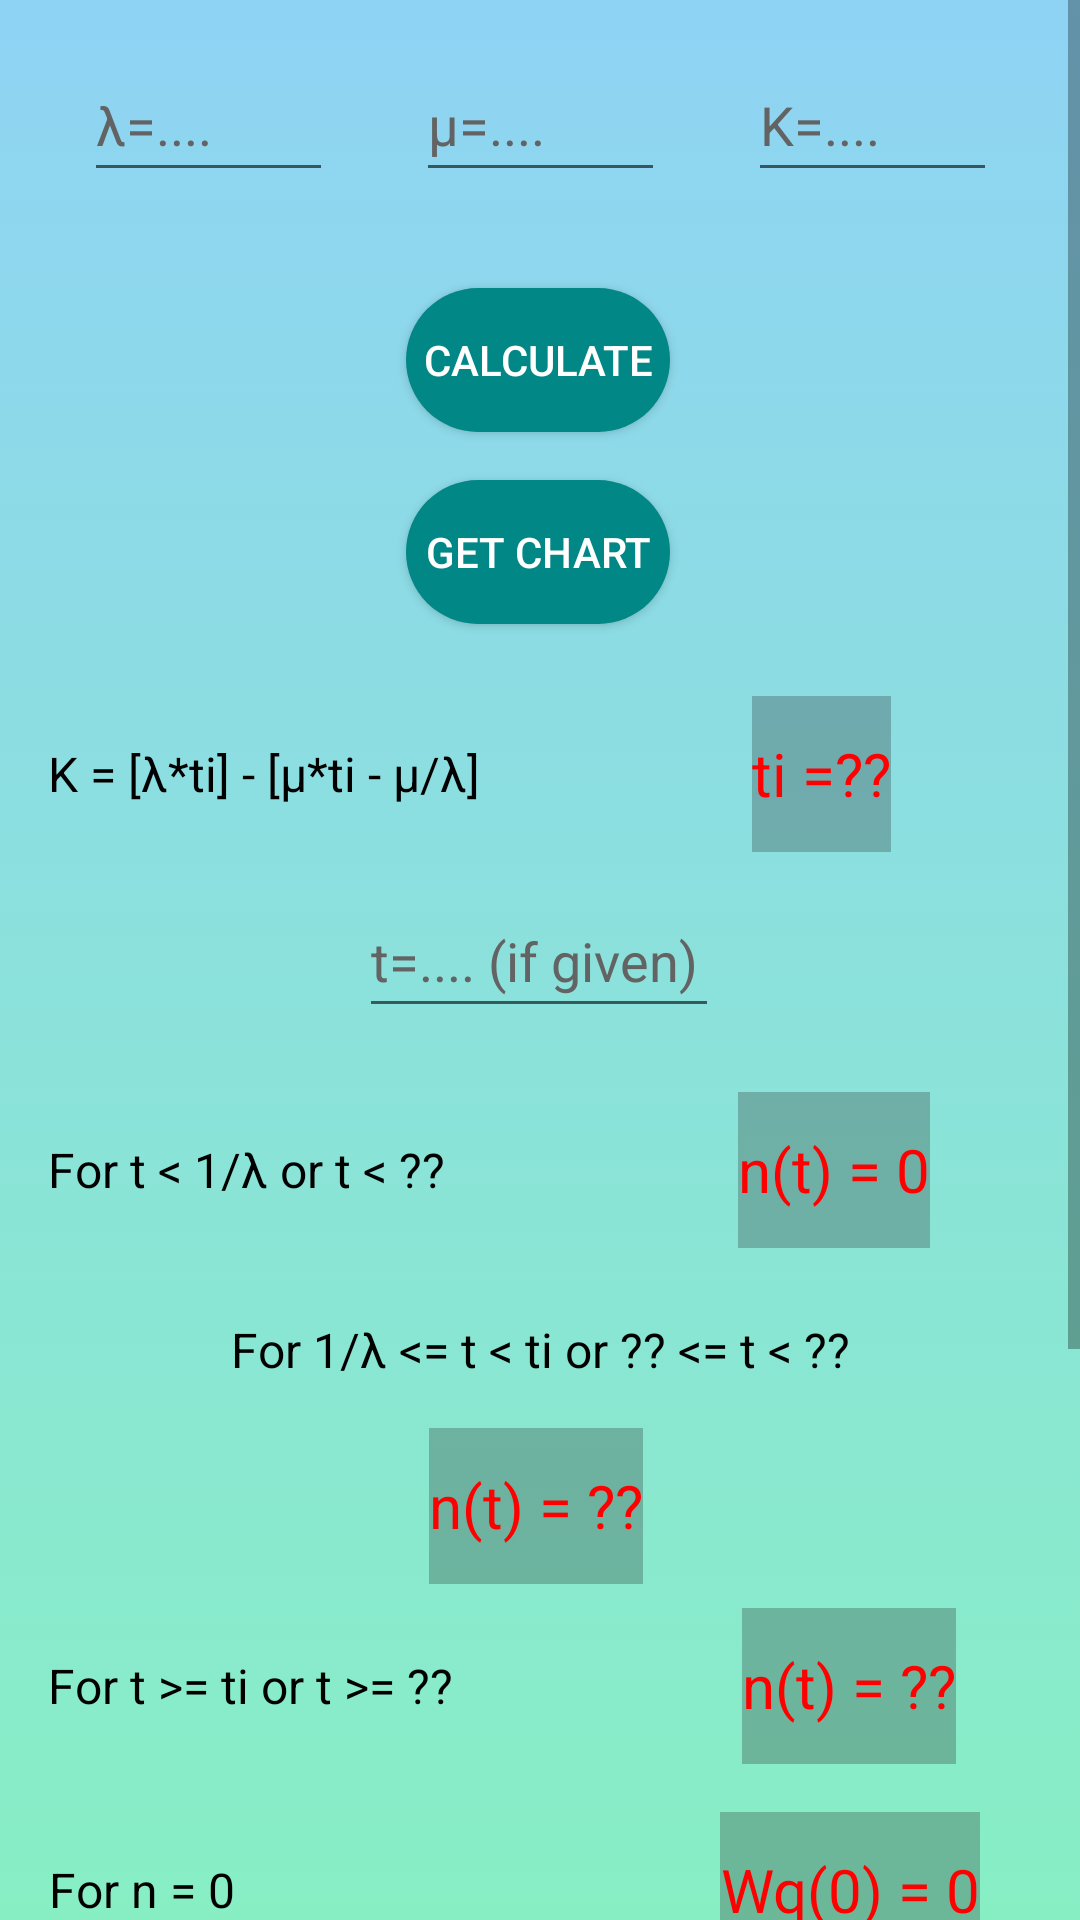

Here is an Android app screen rendered from its layout file. Give the layout XML and the strings, colors and styles it references.
<!-- AndroidManifest.xml: application theme Theme.QueueingTheoryApp -->
<!-- res/layout/activity_first_case_lambda_gt_mu.xml -->
<?xml version="1.0" encoding="utf-8"?>
<ScrollView xmlns:android="http://schemas.android.com/apk/res/android"
    xmlns:app="http://schemas.android.com/apk/res-auto"
    xmlns:tools="http://schemas.android.com/tools"
    android:layout_width="match_parent"
    android:layout_height="match_parent"
    android:fillViewport="true">

    <androidx.constraintlayout.widget.ConstraintLayout

        android:layout_width="match_parent"
        android:layout_height="wrap_content"
        android:background="@drawable/gradient_background"
        tools:context=".Pages.FirstCase_Lambda_GT_Mu">

        <EditText
            android:id="@+id/lambdaValue"
            style="@style/InputStyle"
            android:layout_marginStart="16dp"
            android:layout_marginTop="16dp"
            android:layout_marginEnd="16dp"
            android:hint="@string/lambdaValue"
            android:importantForAutofill="no"
            app:layout_constraintEnd_toStartOf="@+id/muValue"
            app:layout_constraintStart_toStartOf="parent"
            app:layout_constraintTop_toTopOf="parent" />

        <EditText
            android:id="@+id/muValue"
            style="@style/InputStyle"
            android:layout_marginStart="16dp"
            android:layout_marginTop="16dp"
            android:layout_marginEnd="16dp"
            android:hint="@string/muValue"
            android:importantForAutofill="no"
            app:layout_constraintEnd_toEndOf="parent"
            app:layout_constraintStart_toStartOf="parent"
            app:layout_constraintTop_toTopOf="parent" />

        <EditText
            android:id="@+id/kValue"
            style="@style/InputStyle"
            android:layout_marginStart="16dp"
            android:layout_marginTop="16dp"
            android:layout_marginEnd="16dp"
            android:hint="@string/kValue"
            android:importantForAutofill="no"
            app:layout_constraintEnd_toEndOf="parent"
            app:layout_constraintHorizontal_bias="0.506"
            app:layout_constraintStart_toEndOf="@+id/muValue"
            app:layout_constraintTop_toTopOf="parent" />


        <TextView
            android:id="@+id/tiValue"
            style="@style/answerTextColor"
            android:layout_marginTop="24dp"
            android:layout_marginEnd="8dp"
            android:text="@string/tiValue"
            app:layout_constraintEnd_toEndOf="parent"
            app:layout_constraintHorizontal_bias="0.623"
            app:layout_constraintStart_toEndOf="@+id/tiEquation"
            app:layout_constraintTop_toBottomOf="@+id/getChart" />

        <Button
            android:id="@+id/buttonSum1"
            android:layout_width="wrap_content"
            android:layout_height="wrap_content"
            android:layout_marginTop="32dp"
            android:background="@drawable/btn_shape"
            android:text="@string/sumCaseOne"
            android:textColor="?attr/colorOnSecondary"
            app:layout_constraintEnd_toEndOf="parent"
            app:layout_constraintHorizontal_bias="0.498"
            app:layout_constraintStart_toStartOf="parent"
            app:layout_constraintTop_toBottomOf="@+id/muValue" />

        <Button
            android:id="@+id/getChart"
            android:layout_width="wrap_content"
            android:layout_height="wrap_content"
            android:layout_marginTop="16dp"
            android:background="@drawable/btn_shape"
            android:text="@string/getChart"
            android:textColor="?attr/colorOnSecondary"
            app:layout_constraintEnd_toEndOf="parent"
            app:layout_constraintHorizontal_bias="0.498"
            app:layout_constraintStart_toStartOf="parent"
            app:layout_constraintTop_toBottomOf="@+id/buttonSum1" />

        <TextView
            android:id="@+id/tiEquation"
            style="@style/mainTextMe"
            android:layout_marginTop="24dp"
            android:text="@string/tiEquation"
            app:layout_constraintStart_toStartOf="parent"
            app:layout_constraintTop_toBottomOf="@+id/getChart" />

        <TextView
            android:id="@+id/tLTCaseOne"
            style="@style/mainTextMe"
            android:layout_marginStart="16dp"
            android:layout_marginTop="80dp"
            android:text="@string/tLTCaseOne"
            app:layout_constraintStart_toStartOf="parent"
            app:layout_constraintTop_toBottomOf="@+id/tiEquation" />

        <TextView
            android:id="@+id/nOftZeroCaseOne"
            style="@style/answerTextColor"
            android:layout_marginTop="156dp"
            android:layout_marginEnd="8dp"
            android:text="@string/nOftCaseOne"
            app:layout_constraintEnd_toEndOf="parent"
            app:layout_constraintHorizontal_bias="0.7"
            app:layout_constraintStart_toEndOf="@+id/tLTCaseOne"
            app:layout_constraintTop_toBottomOf="@+id/getChart" />

        <TextView
            android:id="@+id/tBetweenCaseOne"
            style="@style/mainTextMe"
            android:layout_marginStart="0dp"
            android:layout_marginTop="8dp"
            android:gravity="center"
            android:text="@string/tBetweenCaseOne"
            app:layout_constraintEnd_toEndOf="parent"
            app:layout_constraintHorizontal_bias="0.5"
            app:layout_constraintStart_toStartOf="parent"
            app:layout_constraintTop_toBottomOf="@+id/tLTCaseOne" />

        <TextView
            android:id="@+id/nOftBetweenCaseOne"
            style="@style/answerTextColor"
            android:text="@string/nOfBetweenCaseOne"
            app:layout_constraintEnd_toEndOf="parent"
            app:layout_constraintHorizontal_bias="0.495"
            app:layout_constraintStart_toStartOf="parent"
            app:layout_constraintTop_toBottomOf="@+id/tBetweenCaseOne" />

        <EditText
            android:id="@+id/tValue"
            style="@style/InputStyle"
            android:layout_width="120dp"
            android:ems="10"
            android:hint="@string/tValue"
            android:importantForAutofill="no"
            app:layout_constraintBottom_toTopOf="@+id/tLTCaseOne"
            app:layout_constraintEnd_toEndOf="parent"
            app:layout_constraintHorizontal_bias="0.498"
            app:layout_constraintStart_toStartOf="parent"
            app:layout_constraintTop_toBottomOf="@+id/buttonSum1"
            app:layout_constraintVertical_bias="0.875"
            tools:ignore="TextContrastCheck,TextContrastCheck,TextContrastCheck" />

        <TextView
            android:id="@+id/tGTtiCaseOne"
            style="@style/mainTextMe"
            android:layout_marginStart="16dp"
            android:layout_marginTop="8dp"
            android:text="@string/tGTtiCaseOne"
            app:layout_constraintEnd_toEndOf="parent"
            app:layout_constraintHorizontal_bias="0.0"
            app:layout_constraintStart_toStartOf="parent"
            app:layout_constraintTop_toBottomOf="@+id/nOftBetweenCaseOne" />

        <TextView
            android:id="@+id/nOftGTCaseOne"
            style="@style/answerTextColor"
            android:layout_marginTop="8dp"
            android:text="@string/nOftGTCaseOne"
            app:layout_constraintEnd_toEndOf="parent"
            app:layout_constraintHorizontal_bias="0.7"
            app:layout_constraintStart_toEndOf="@+id/tGTtiCaseOne"
            app:layout_constraintTop_toBottomOf="@+id/nOftBetweenCaseOne" />

        <TextView
            android:id="@+id/nEqualZeroCaseOne"
            style="@style/mainTextMe"
            android:layout_marginStart="16dp"
            android:layout_marginTop="76dp"
            android:text="@string/nEqualZeroCaseOne"
            app:layout_constraintStart_toStartOf="parent"
            app:layout_constraintTop_toBottomOf="@+id/nOftBetweenCaseOne" />

        <TextView
            android:id="@+id/wqOfnZeroCaseOne"
            style="@style/answerTextColor"
            android:layout_marginTop="76dp"
            android:text="@string/wqOfnZeroCaseOne"
            app:layout_constraintEnd_toEndOf="parent"
            app:layout_constraintHorizontal_bias="0.829"
            app:layout_constraintStart_toEndOf="@+id/nEqualZeroCaseOne"
            app:layout_constraintTop_toBottomOf="@+id/nOftBetweenCaseOne" />

        <TextView
            android:id="@+id/nLTBalkCaseOne"
            style="@style/mainTextMe"
            android:layout_marginStart="0dp"
            android:layout_marginTop="136dp"
            android:text="@string/nLTBalkCaseOne"
            app:layout_constraintEnd_toEndOf="parent"
            app:layout_constraintHorizontal_bias="0.5"
            app:layout_constraintStart_toStartOf="parent"
            app:layout_constraintTop_toBottomOf="@+id/nOftBetweenCaseOne" />

        <TextView
            android:id="@+id/wqOfnLTBalkCaseOne"
            style="@style/answerTextColor"
            android:layout_height="wrap_content"
            android:text="@string/wqOfnLTBalkCaseOne"
            app:layout_constraintEnd_toEndOf="parent"
            app:layout_constraintHorizontal_bias="0.5"
            app:layout_constraintStart_toStartOf="parent"
            app:layout_constraintTop_toBottomOf="@+id/nLTBalkCaseOne" />

        <TextView
            android:id="@+id/nGTBalkCaseOne"
            style="@style/mainTextMe"
            android:layout_marginTop="24dp"
            android:text="@string/nGTBalkCaseOne"
            app:layout_constraintEnd_toEndOf="parent"
            app:layout_constraintHorizontal_bias="0.5"
            app:layout_constraintStart_toStartOf="parent"
            app:layout_constraintTop_toBottomOf="@+id/wqOfnLTBalkCaseOne" />

        <TextView
            android:id="@+id/wqOfnGTBalkCaseOne"
            style="@style/answerTextColor"
            android:layout_marginBottom="40dp"
            android:text="@string/wqOfnGTBalkCaseOne"
            app:layout_constraintBottom_toBottomOf="parent"
            app:layout_constraintEnd_toEndOf="parent"
            app:layout_constraintStart_toStartOf="parent"
            app:layout_constraintTop_toBottomOf="@+id/nGTBalkCaseOne" />

    </androidx.constraintlayout.widget.ConstraintLayout>
</ScrollView>
<!-- resources referenced by this layout -->
<resources>
  <!-- drawable btn_shape (drawable) -->
  <?xml version="1.0" encoding="utf-8"?>
  <selector xmlns:android="http://schemas.android.com/apk/res/android">
      <item>
          <shape>
              <solid android:color="@color/teal_700"/>
              <corners android:radius="25dp"/>
          </shape>
      </item>
  </selector>
  <!-- drawable gradient_background (drawable) -->
  <?xml version="1.0" encoding="utf-8"?>
  <selector xmlns:android="http://schemas.android.com/apk/res/android">
  
      <item>
          <shape>
              <gradient android:angle="90" android:startColor="#84fab0" android:endColor="#8fd3f4" android:type="linear"/>
          </shape>
      </item>
  
  </selector>
  <string name="getChart">Get Chart</string>
  <string name="kValue">K=....</string>
  <string name="lambdaValue">λ=....</string>
  <string name="muValue">μ=....</string>
  <string name="nEqualZeroCaseOne">For n = 0</string>
  <string name="nGTBalkCaseOne">For n &gt;= λti or n &gt;= ??</string>
  <string name="nLTBalkCaseOne">For n &lt; λti or n &lt; ??</string>
  <string name="nOfBetweenCaseOne">n(t) = ??</string>
  <string name="nOftCaseOne">n(t) = 0</string>
  <string name="nOftGTCaseOne">n(t) = ??</string>
  <string name="sumCaseOne">Calculate</string>
  <string name="tBetweenCaseOne">For 1/λ &lt;= t &lt; ti or ?? &lt;= t &lt; ??</string>
  <string name="tGTtiCaseOne">For t &gt;= ti or t &gt;= ??</string>
  <string name="tLTCaseOne">For t &lt; 1/λ or t &lt; ??</string>
  <string name="tValue">t=.... (if given)</string>
  <string name="tiEquation">K = [λ*ti] - [μ*ti - μ/λ]</string>
  <string name="tiValue">ti =??</string>
  <string name="wqOfnGTBalkCaseOne">Wq(n) = ??</string>
  <string name="wqOfnLTBalkCaseOne">Wq(n) = ??</string>
  <string name="wqOfnZeroCaseOne">Wq(0) = 0</string>
  <style name="InputStyle">
          <item name="android:inputType">number</item>
          <item name="android:layout_width">83dp</item>
          <item name="android:layout_height">48dp</item>
          <item name="android:gravity">center_vertical</item>
          <item name="android:textColor">@color/black</item>
          <item name="android:textColorHint">@color/myGray</item>
  
      </style>
  <style name="answerTextColor">
          <item name="android:layout_width">wrap_content</item>
          <item name="android:layout_height">52dp</item>
          <item name="android:gravity">center</item>
          <item name="android:textColor">#FF0000</item>
          <item name="android:textSize">20dp</item>
          <item name="android:background">#45242222</item>
  
      </style>
  <style name="mainTextMe">
          <item name="android:layout_width">wrap_content</item>
          <item name="android:layout_height">52dp</item>
          <item name="android:layout_marginStart">16dp</item>
          <item name="android:gravity">center</item>
          <item name="android:textColor">@color/black</item>
          <item name="android:textSize">16dp</item>
  
      </style>
  <style name="Theme.QueueingTheoryApp" parent="Theme.MaterialComponents.DayNight.DarkActionBar">
          
          <item name="colorPrimary">@color/teal_700</item>
          <item name="colorPrimaryVariant">@color/purple_700</item>
          <item name="colorOnPrimary">@color/white</item>
          
          <item name="colorSecondary">#FF0000</item>
          <item name="colorSecondaryVariant">@color/black</item>
          <item name="colorOnSecondary">@color/white</item>
          
          <item name="android:statusBarColor" tools:targetApi="l">?attr/colorPrimaryVariant</item>
          
      </style>
  <color name="teal_700">#FF018786</color>
  <color name="black">#FF000000</color>
  <color name="myGray">#636363</color>
  <color name="purple_700">#FF3700B3</color>
  <color name="white">#FFFFFFFF</color>
</resources>
